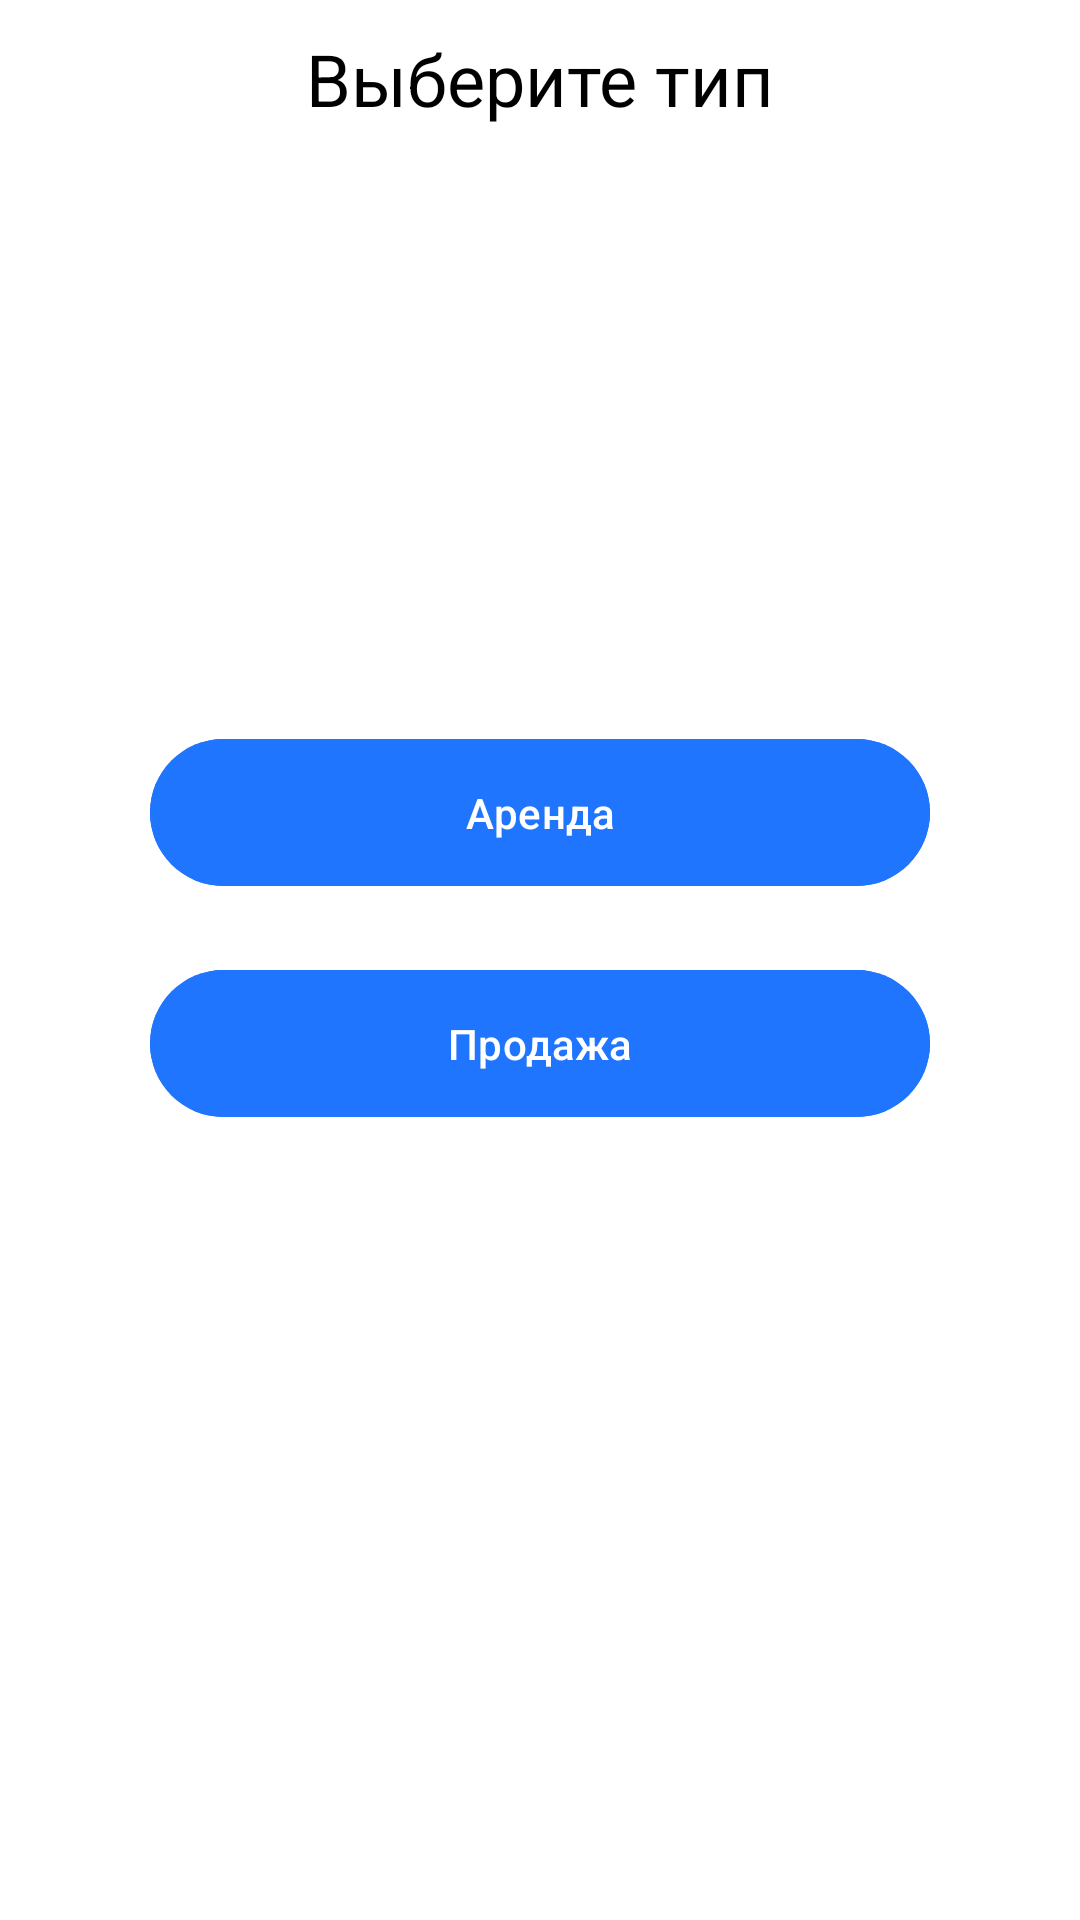

This screen was rendered from an Android layout file. Write that file and the resources it references.
<!-- AndroidManifest.xml: application theme Theme.Shina -->
<!-- res/layout/fragment_choice.xml -->
<?xml version="1.0" encoding="utf-8"?>
<androidx.constraintlayout.widget.ConstraintLayout xmlns:android="http://schemas.android.com/apk/res/android"
    android:layout_width="match_parent"
    xmlns:app="http://schemas.android.com/apk/res-auto"
    android:background="@color/white"
    android:layout_height="match_parent">


    <ImageView
        android:id="@+id/back_btn"
        android:layout_width="wrap_content"
        android:layout_height="wrap_content"
        android:layout_marginStart="10dp"
        android:layout_marginTop="15dp"
        android:src="@drawable/back_icon"
        app:layout_constraintStart_toStartOf="parent"
        app:layout_constraintTop_toTopOf="parent" />

    <TextView
        android:id="@+id/textView"
        style="@style/Mont.SemiBold"
        android:layout_width="wrap_content"
        android:layout_height="wrap_content"
        android:layout_marginTop="10dp"
        android:text="Выберите тип"
        android:textColor="@color/black"
        android:textSize="24sp"
        app:layout_constraintEnd_toEndOf="parent"
        app:layout_constraintStart_toStartOf="parent"
        app:layout_constraintTop_toTopOf="parent" />


    <com.google.android.material.button.MaterialButton
        android:id="@+id/rent_btn"
        style="@style/Mont.SemiBold"
        android:layout_width="match_parent"
        android:layout_height="wrap_content"
        android:layout_marginHorizontal="50dp"
        android:backgroundTint="@color/blue"
        android:layout_marginTop="200dp"
        android:padding="15dp"
        android:text="Аренда"
        app:layout_constraintEnd_toEndOf="parent"
        app:layout_constraintStart_toStartOf="parent"
        app:layout_constraintTop_toBottomOf="@+id/textView" />

    <com.google.android.material.button.MaterialButton
        android:id="@+id/sell_btn"
        style="@style/Mont.SemiBold"
        android:layout_width="match_parent"
        android:layout_height="wrap_content"
        android:layout_marginHorizontal="50dp"
        android:backgroundTint="@color/blue"
        android:padding="15dp"
        android:layout_marginTop="20dp"
        android:text="Продажа"
        app:layout_constraintEnd_toEndOf="parent"
        app:layout_constraintStart_toStartOf="parent"
        app:layout_constraintTop_toBottomOf="@+id/rent_btn" />








</androidx.constraintlayout.widget.ConstraintLayout>
<!-- resources referenced by this layout -->
<resources>
  <color name="black">#FF000000</color>
  <color name="blue">#1F75FE</color>
  <color name="white">#FFFFFFFF</color>
  <style name="Theme.Shina" parent="Base.Theme.Shina">
           <item name="colorPrimary">@color/black</item>
  
      </style>
  <style name="Base.Theme.Shina" parent="Theme.Material3.DayNight.NoActionBar">
          
          
      </style>
</resources>
